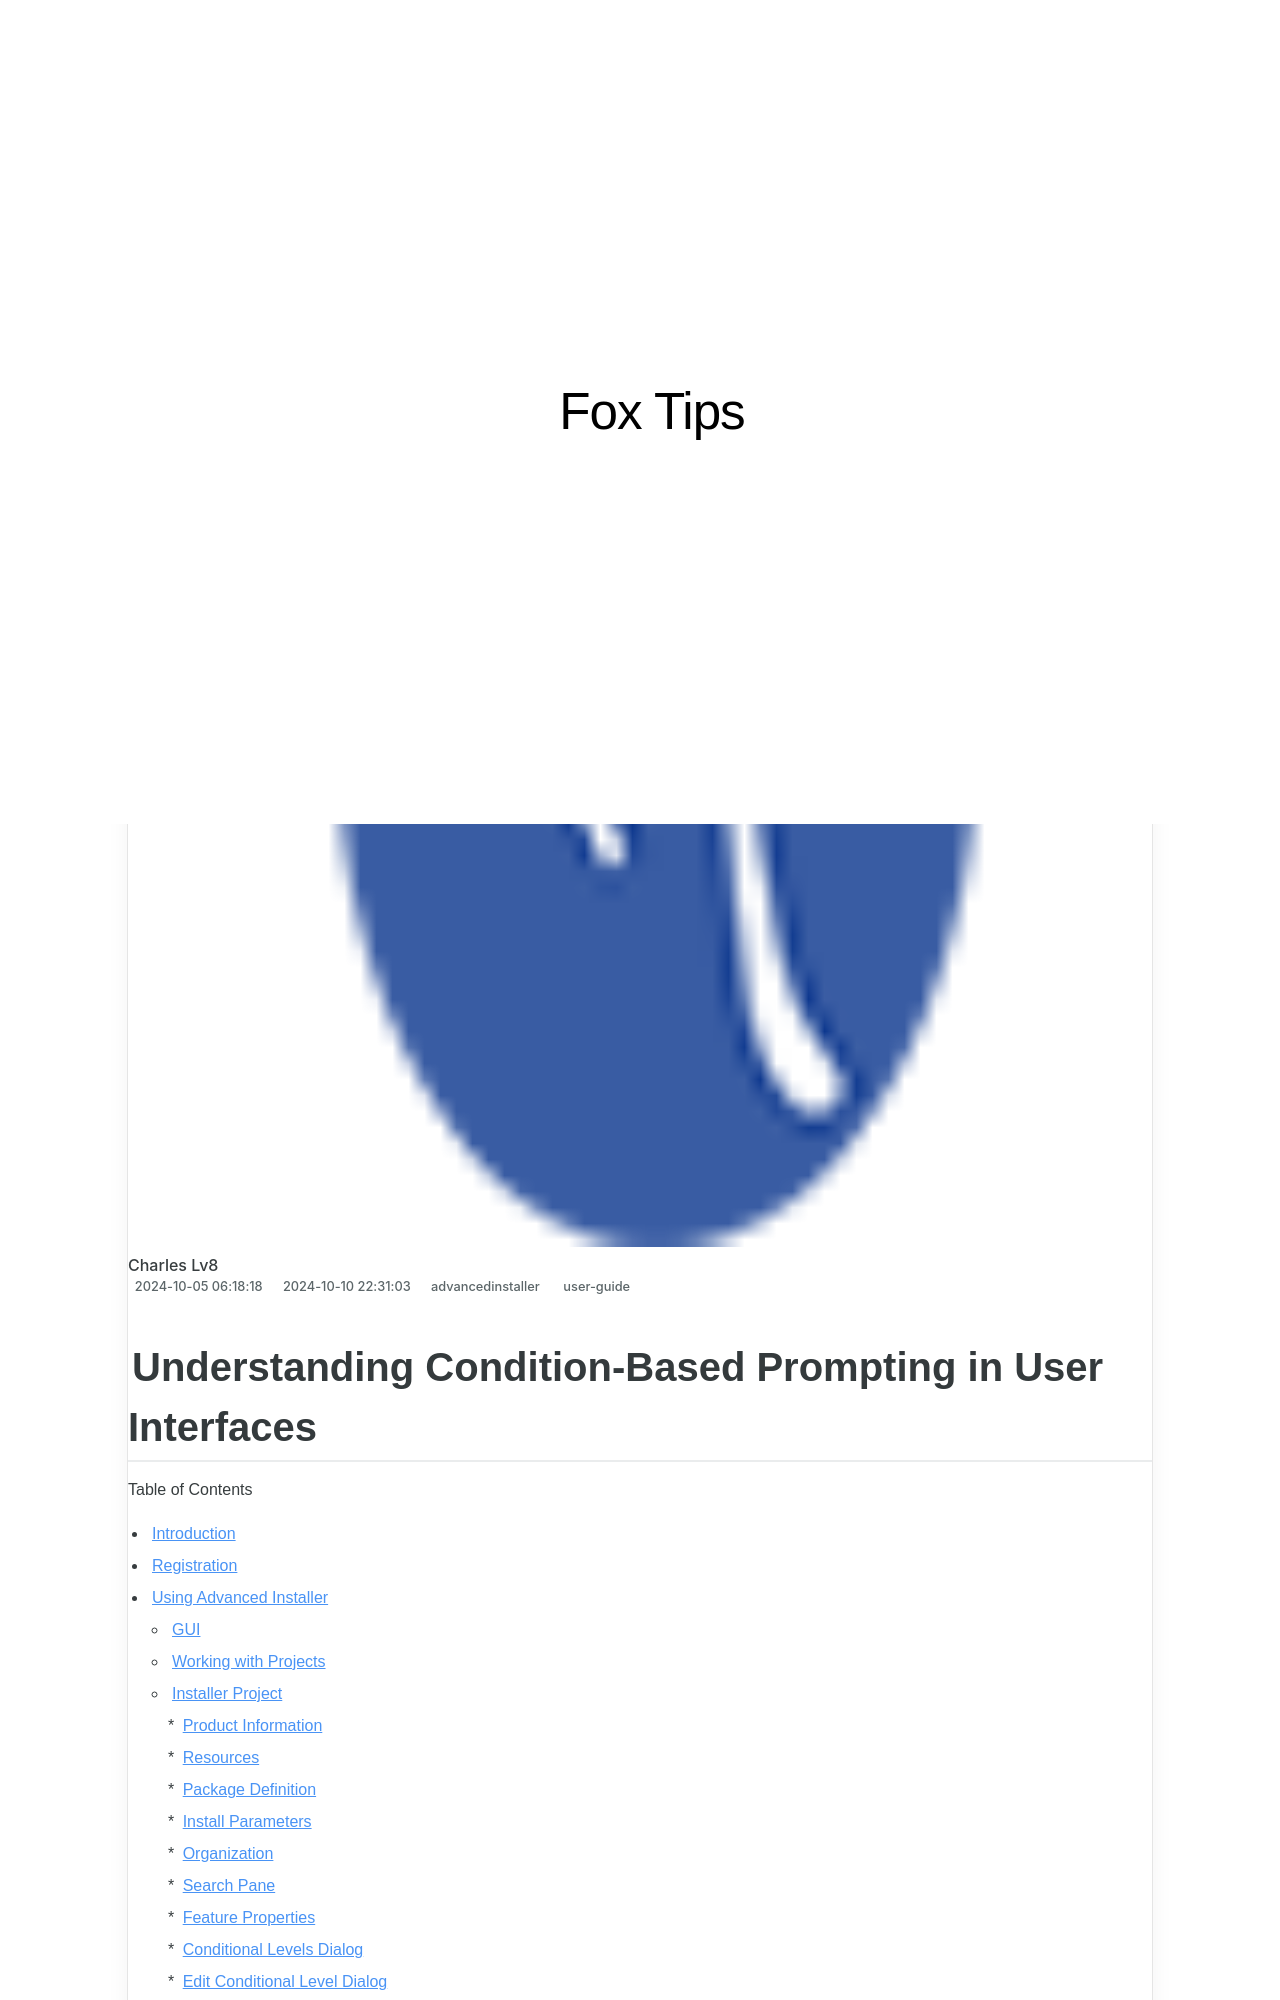

repository: techidaily/site-fox-tips · page: understanding-condition-based-prompting-in-user-interfaces/index.html · generator: jekyll

---
title: Understanding Condition-Based Prompting in User Interfaces
date: 2024-10-05T06:18:18.229Z
updated: 2024-10-10T22:31:03.429Z
tags:
  - user-guide
categories:
  - advancedinstaller
description: This Article Describes Understanding Condition-Based Prompting in User Interfaces
thumbnail: https://thmb.techidaily.com/0e850e00d907836de022b6a5493d7e424fd91aacae9c4b818ed3e14b82d98585.jpg
---
